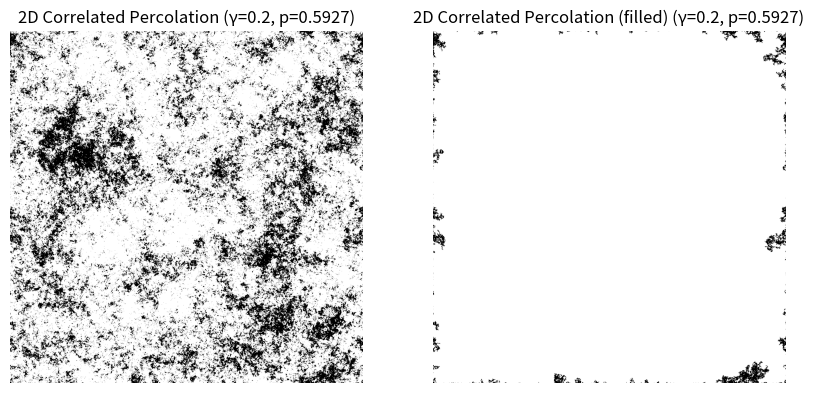

Here is the Python script that generated this plot:
import numpy as np
import matplotlib.pyplot as plt
from scipy.fftpack import fftn, ifftn
from scipy.special import gamma, kv
from scipy.ndimage import binary_fill_holes


def compute_spectral_density(q, gamma_exp):
    beta = (gamma_exp - 2) / 2
    q = np.where(q == 0, 1e-10, q)  # Avoid division by zero at q = 0

    prefactor = (2 * np.pi) / gamma(beta + 1)
    S_q = prefactor * (q / 2)**beta * kv(beta, q)
    S_q = np.nan_to_num(np.real(S_q), nan=0.0, posinf=0.0, neginf=0.0)
    return S_q


def generate_2d_correlated_field(L, gamma_exp, seed=None):
    if seed is not None:
        np.random.seed(seed)

    # Frequency space coordinates
    # -1 in reshape() tells numpy to automatically calculate the size of that dimension based on the total number of elements and the other specified dimensions
    # I.e., .reshape(-1, 1) means "Make this a 2D array with as many rows as needed and 1 column"
    kx = np.fft.fftfreq(L).reshape(-1, 1)
    ky = np.fft.fftfreq(L).reshape(1, -1)
    q2 = kx**2 + ky**2
    q = np.sqrt(q2)
    q[0, 0] = 1e-10  # avoid division by zero

    # Spectral density S(q)
    S_q = compute_spectral_density(q, gamma_exp)

    # Generate uncorrelated Gaussian noise
    noise = np.random.normal(0, 1, (L, L)) + 1j * np.random.normal(0, 1, (L, L))

    # Apply filter in Fourier domain
    hq = fftn(noise) * np.sqrt(S_q)
    field = np.real(ifftn(hq))

    # Normalize to [0, 1]
    field -= np.min(field)
    field /= np.max(field)
    return field


def generate_percolation_map(field, p):
    # Threshold the field to simulate site occupation
    return field < p


L = 1024              
gamma_val = 0.2     
p_val = 0.5927    
seed = 42            

field = generate_2d_correlated_field(L, gamma_val, seed)
perc_map = generate_percolation_map(field, p_val)
print(np.sum(perc_map) / (L * L))  # Print the fraction of occupied sites
perc_map_filled = binary_fill_holes(perc_map)  # Fill holes in the percolation map

fig, ax = plt.subplots(1, 2, figsize=(10, 5))

ax[0].imshow(perc_map, cmap='Greys_r', origin='lower')
ax[0].set_title(f"2D Correlated Percolation (γ={gamma_val}, p={p_val})")
ax[0].axis('off')

ax[1].imshow(perc_map_filled, cmap='Greys_r', origin='lower')
ax[1].set_title(f"2D Correlated Percolation (filled) (γ={gamma_val}, p={p_val})")
ax[1].axis('off')

plt.show()